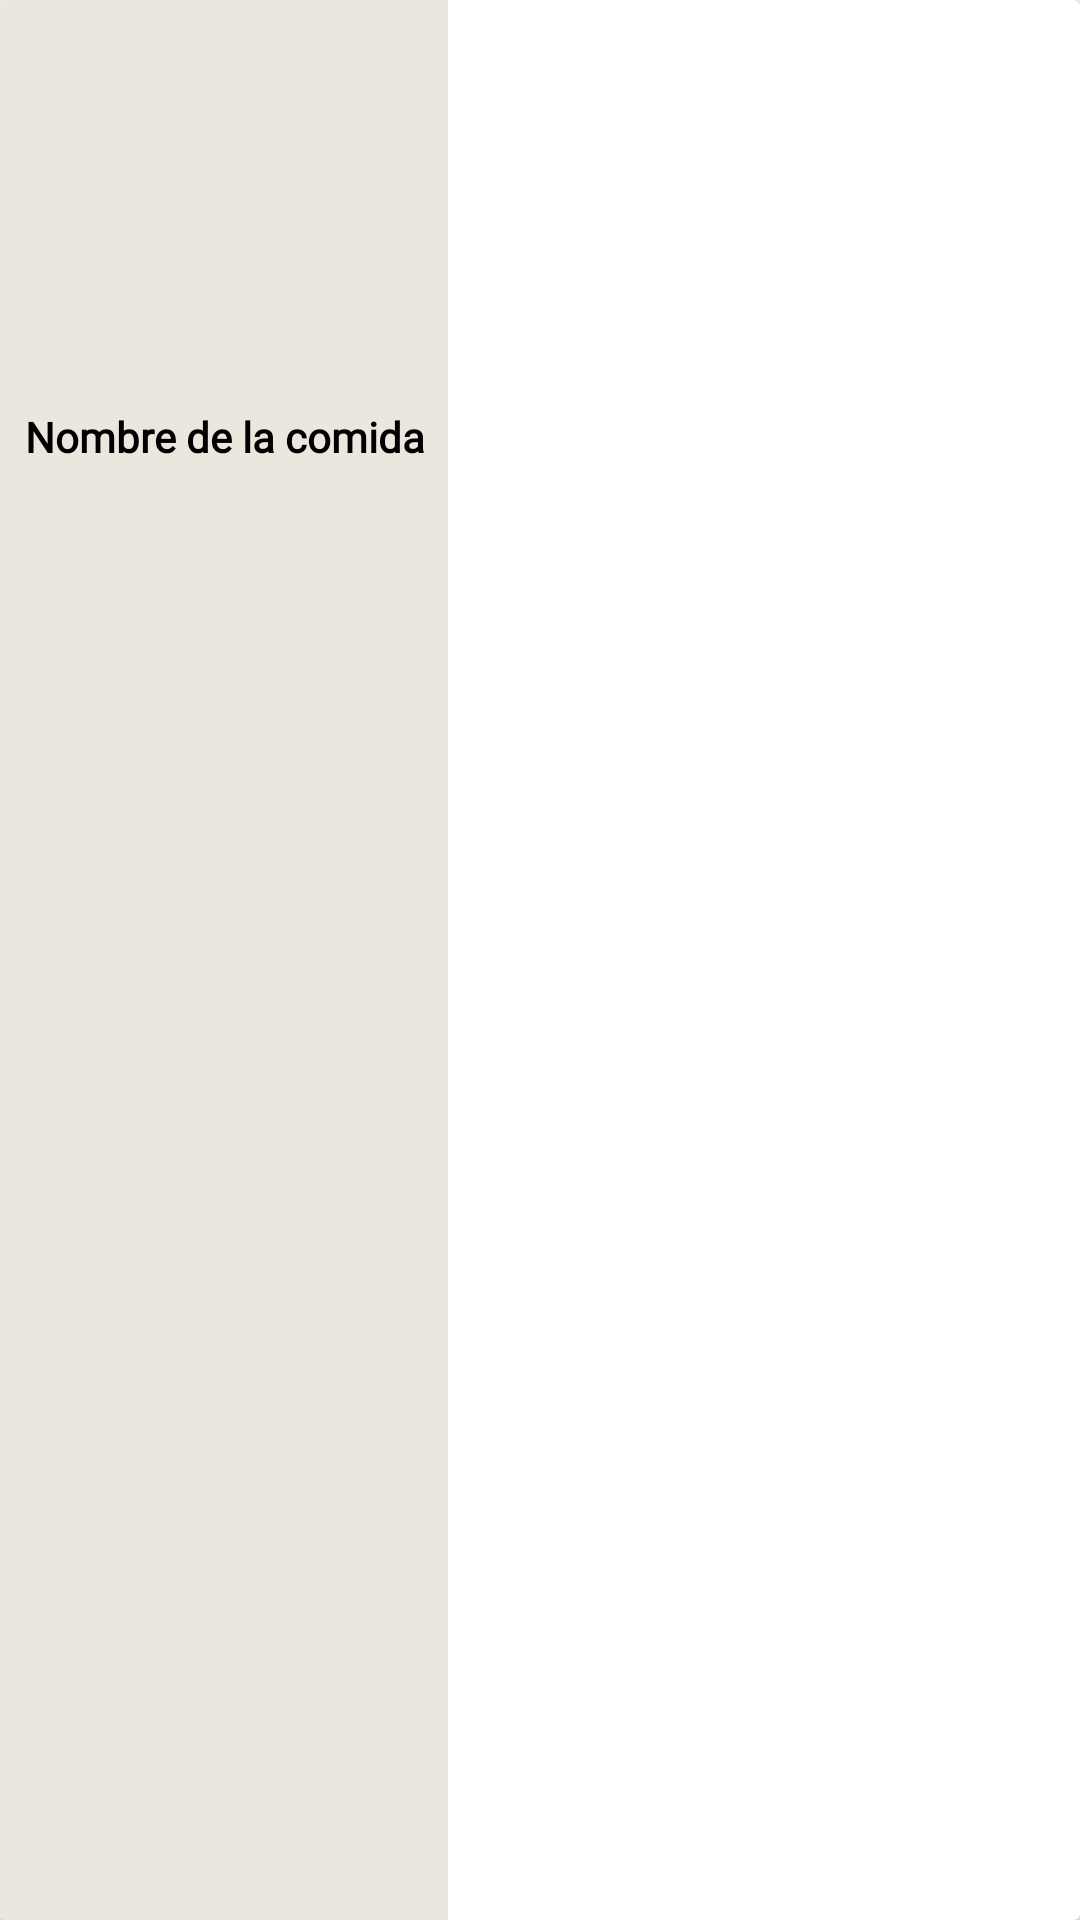

This screen was rendered from an Android layout file. Write that file and the resources it references.
<!-- AndroidManifest.xml: application theme Theme.TFB -->
<!-- res/layout/itemvertical.xml -->
<?xml version="1.0" encoding="utf-8"?>
<androidx.cardview.widget.CardView xmlns:android="http://schemas.android.com/apk/res/android"
    xmlns:app="http://schemas.android.com/apk/res-auto"
    android:layout_width="150dp"
    android:layout_height="170dp">

    <LinearLayout
        android:layout_width="wrap_content"
        android:layout_height="match_parent"
        android:background="#EBE6DE"
        android:backgroundTint="#EBE6DE"
        android:orientation="vertical"
        android:padding="8dp">

        
        <ImageView
            android:id="@+id/ivComida"
            android:layout_width="120dp"
            android:layout_height="120dp"
            android:layout_gravity="center_horizontal"
            android:layout_marginBottom="8dp"
            android:scaleType="centerCrop" />

        
        <TextView
            android:id="@+id/tvComida"
            android:layout_width="wrap_content"
            android:layout_height="wrap_content"
            android:layout_gravity="center_horizontal"
            android:fontFamily="@font/angkor"
            android:text="Nombre de la comida"
            android:textAlignment="center"
            android:textColor="@color/black"
            android:textSize="14sp"
            android:textStyle="bold" />
    </LinearLayout>


</androidx.cardview.widget.CardView>
<!-- resources referenced by this layout -->
<resources>
  <style name="Theme.TFB" parent="Base.Theme.TFB" />
  <style name="Base.Theme.TFB" parent="Theme.Material3.DayNight.NoActionBar">
          
          
      </style>
  <!-- not gathered from this repository: default colours our renderer supplied (Android Studio template values) -->
  <color name="black">#FF000000</color>
</resources>
